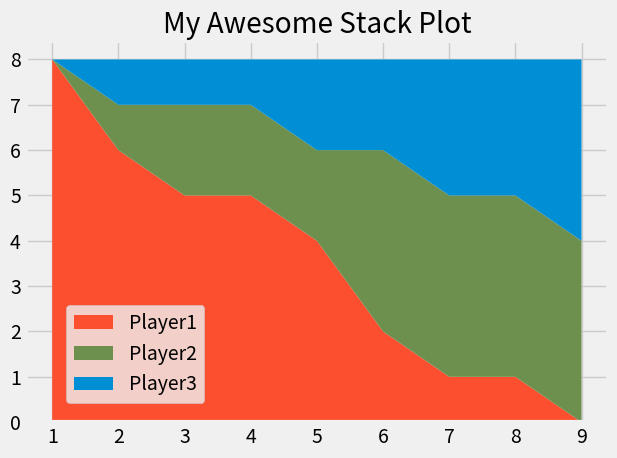

Write Python code to recreate this figure.
from matplotlib import pyplot as plt

plt.style.use("fivethirtyeight")


days = [1, 2, 3, 4, 5, 6, 7, 8, 9]

player1 = [8, 6, 5, 5, 4, 2, 1, 1, 0]
player2 = [0, 1, 2, 2, 2, 4, 4, 4, 4]
player3 = [0, 1, 1, 1, 2, 2, 3, 3, 4]
labels = ['Player1', 'Player2', 'Player3']

plt.stackplot(days, player1, player2, player3,
              labels = labels,
              colors = ['#fc4f30', '#6d904f', '#008fd5'])

plt.legend(loc = (0.07, 0.05)) #or upper left or lower left etc etc
#plt.pie([1, 1, 1], labels=["Player 1", "Player2", "Player3"])

plt.title("My Awesome Stack Plot")
plt.tight_layout()
plt.show()

# Colors:
# Blue = #008fd5
# Red = #fc4f30
# Yellow = #e5ae37
# Green = #6d904f
